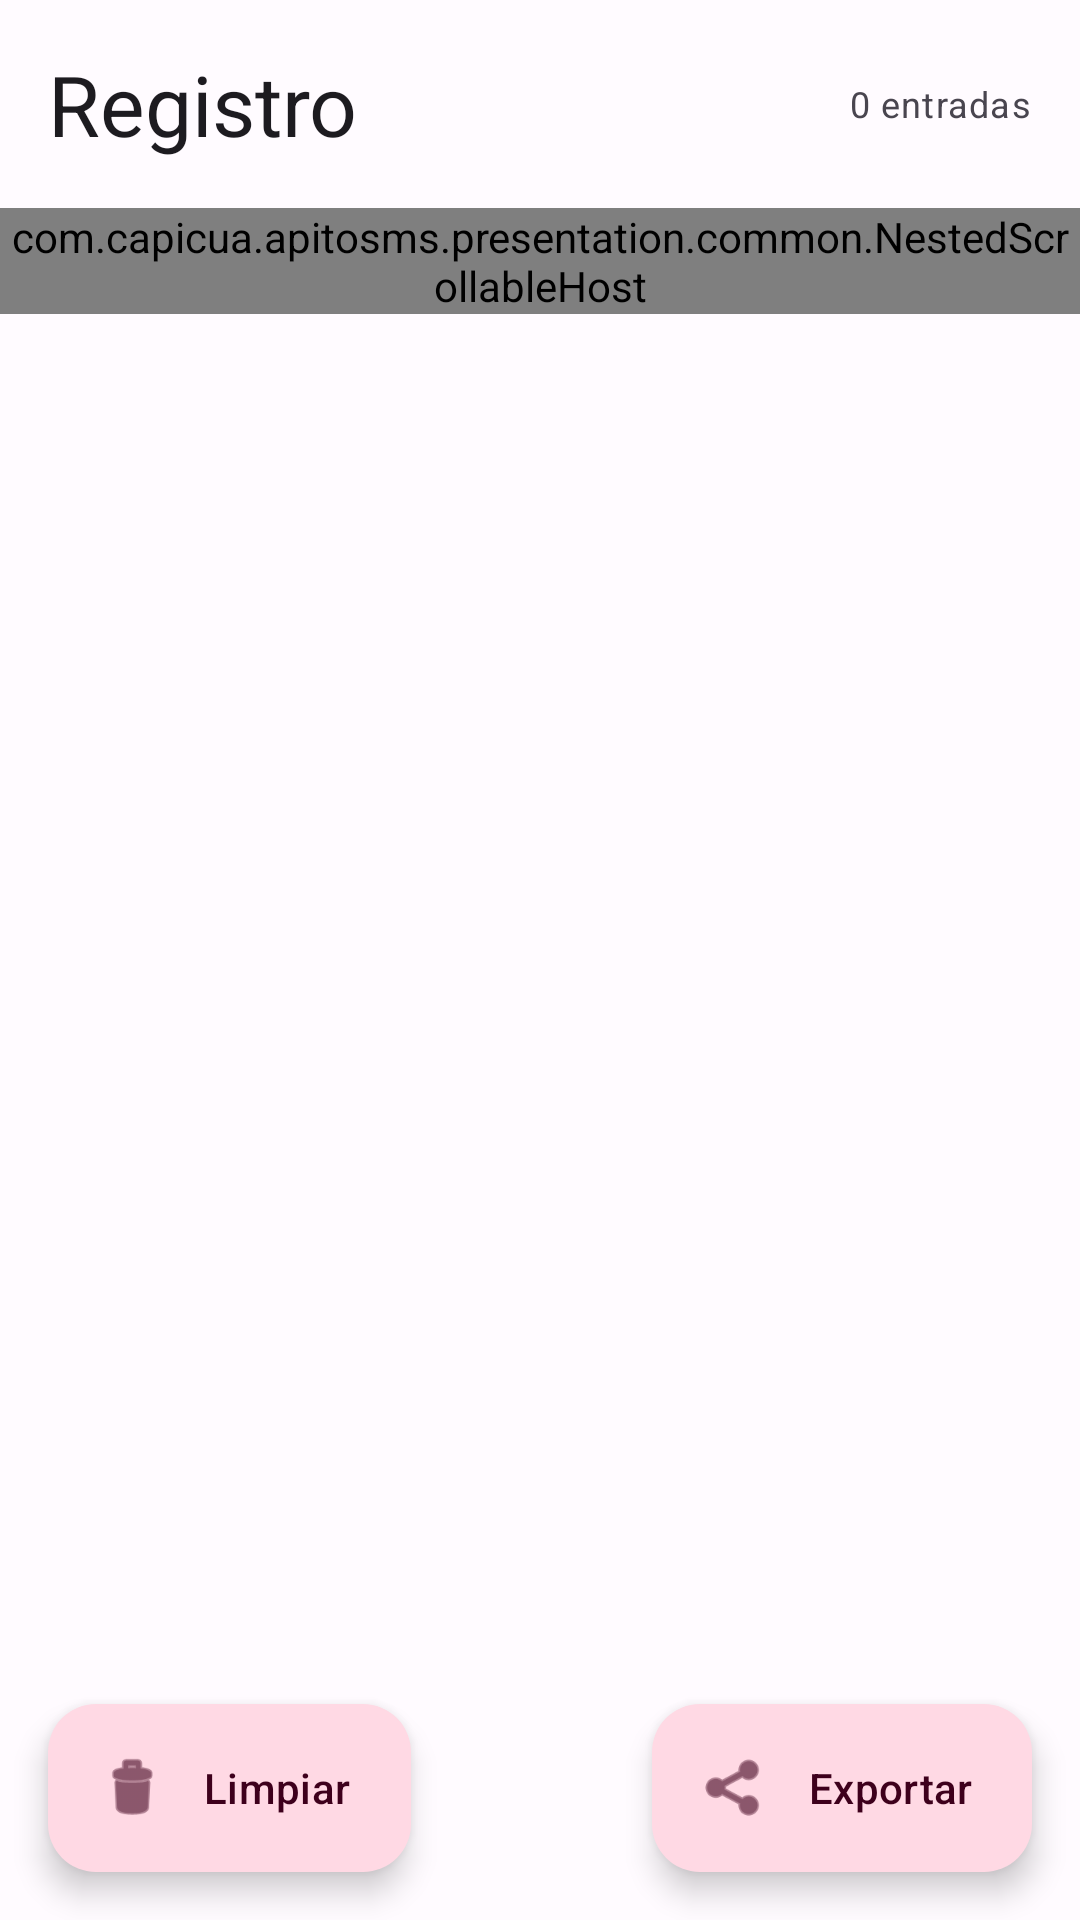

Reconstruct the res/layout file that produces this screen, plus the resources it refers to.
<!-- AndroidManifest.xml: application theme Theme.ApiToSms -->
<!-- res/layout/fragment_logs.xml -->
<?xml version="1.0" encoding="utf-8"?>
<androidx.coordinatorlayout.widget.CoordinatorLayout
    xmlns:android="http://schemas.android.com/apk/res/android"
    xmlns:app="http://schemas.android.com/apk/res-auto"
    android:layout_width="match_parent"
    android:layout_height="match_parent">

    <LinearLayout
        android:layout_width="match_parent"
        android:layout_height="match_parent"
        android:orientation="vertical">

        <LinearLayout
            android:layout_width="match_parent"
            android:layout_height="wrap_content"
            android:orientation="horizontal"
            android:padding="16dp"
            android:gravity="center_vertical">

            <TextView
                android:layout_width="0dp"
                android:layout_height="wrap_content"
                android:layout_weight="1"
                android:text="@string/logs_titulo"
                android:textAppearance="@style/TextAppearance.Material3.HeadlineMedium" />

            <TextView
                android:id="@+id/text_view_total"
                android:layout_width="wrap_content"
                android:layout_height="wrap_content"
                android:textAppearance="@style/TextAppearance.Material3.BodySmall"
                android:text="0 entradas" />
        </LinearLayout>

        
        <com.capicua.apitosms.presentation.common.NestedScrollableHost
            android:layout_width="match_parent"
            android:layout_height="wrap_content">

            <HorizontalScrollView
                android:layout_width="match_parent"
                android:layout_height="wrap_content"
                android:scrollbars="none"
                android:paddingStart="16dp"
                android:paddingEnd="16dp"
                android:paddingBottom="8dp">

                
                <com.google.android.material.chip.ChipGroup
                    android:id="@+id/chip_group_tipo"
                    android:layout_width="wrap_content"
                    android:layout_height="wrap_content"
                    app:selectionRequired="true"
                    app:singleSelection="true">

                    <com.google.android.material.chip.Chip
                        android:id="@+id/chip_todos"
                        style="@style/Widget.Material3.Chip.Filter"
                        android:layout_width="wrap_content"
                        android:layout_height="wrap_content"
                        android:text="@string/logs_filtro_todos" />

                </com.google.android.material.chip.ChipGroup>
            </HorizontalScrollView>
        </com.capicua.apitosms.presentation.common.NestedScrollableHost>

        <TextView
            android:id="@+id/text_view_sin_logs"
            android:layout_width="wrap_content"
            android:layout_height="wrap_content"
            android:layout_gravity="center"
            android:text="@string/logs_vacio"
            android:visibility="gone"
            android:layout_marginTop="48dp"
            android:layout_marginStart="16dp" />

        <androidx.recyclerview.widget.RecyclerView
            android:id="@+id/recycler_view_logs"
            android:layout_width="match_parent"
            android:layout_height="0dp"
            android:layout_weight="1"
            android:clipToPadding="false"
            android:paddingBottom="80dp"
            app:layoutManager="androidx.recyclerview.widget.LinearLayoutManager" />

    </LinearLayout>

    <com.google.android.material.floatingactionbutton.ExtendedFloatingActionButton
        android:id="@+id/fab_limpiar_logs"
        android:layout_width="wrap_content"
        android:layout_height="wrap_content"
        android:layout_gravity="bottom|start"
        android:layout_margin="16dp"
        android:text="@string/logs_limpiar"
        app:icon="@android:drawable/ic_menu_delete" />

    <com.google.android.material.floatingactionbutton.ExtendedFloatingActionButton
        android:id="@+id/fab_exportar"
        android:layout_width="wrap_content"
        android:layout_height="wrap_content"
        android:layout_gravity="bottom|end"
        android:layout_margin="16dp"
        android:text="@string/logs_exportar"
        app:icon="@android:drawable/ic_menu_share" />

</androidx.coordinatorlayout.widget.CoordinatorLayout>
<!-- resources referenced by this layout -->
<resources>
  <string name="logs_exportar">Exportar</string>
  <string name="logs_filtro_todos">Todos</string>
  <string name="logs_limpiar">Limpiar</string>
  <string name="logs_titulo">Registro</string>
  <string name="logs_vacio">El registro está vacío</string>
  <style name="Theme.ApiToSms" parent="Theme.Material3.DayNight.NoActionBar">
          <item name="colorPrimary">@color/md_theme_primary</item>
          <item name="colorOnPrimary">@color/md_theme_on_primary</item>
          <item name="colorPrimaryContainer">@color/md_theme_primary_container</item>
          <item name="colorOnPrimaryContainer">@color/md_theme_on_primary_container</item>
          <item name="colorSecondary">@color/md_theme_secondary</item>
          <item name="colorOnSecondary">@color/md_theme_on_secondary</item>
          <item name="colorError">@color/md_theme_error</item>
          <item name="android:colorBackground">@color/md_theme_background</item>
          <item name="colorSurface">@color/md_theme_surface</item>
      </style>
  <color name="md_theme_primary">#A4005F</color>
  <color name="md_theme_on_primary">#FFFFFF</color>
  <color name="md_theme_primary_container">#FFD9E4</color>
  <color name="md_theme_on_primary_container">#3E001C</color>
  <color name="md_theme_secondary">#74565F</color>
  <color name="md_theme_on_secondary">#FFFFFF</color>
  <color name="md_theme_error">#BA1A1A</color>
  <color name="md_theme_background">#FFFBFF</color>
  <color name="md_theme_surface">#FFFBFF</color>
</resources>
